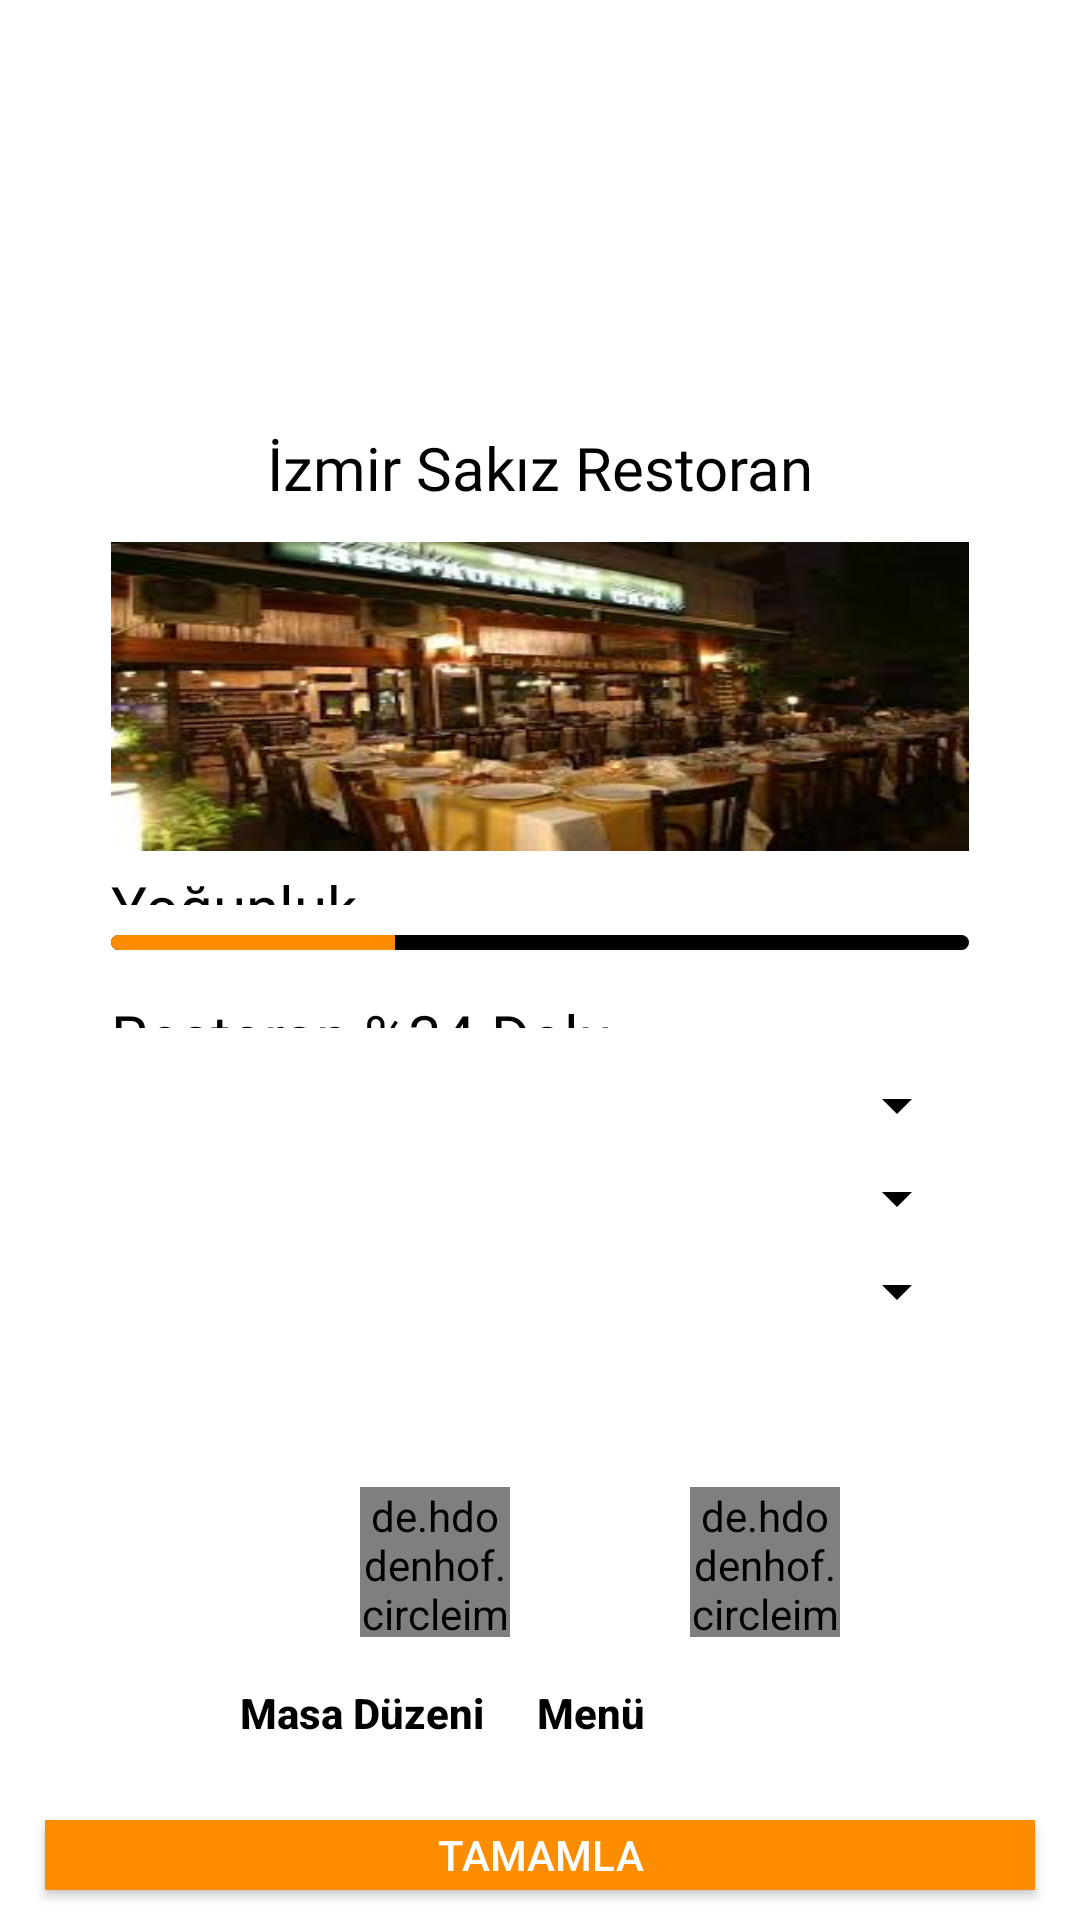

This screen was rendered from an Android layout file. Write that file and the resources it references.
<!-- AndroidManifest.xml: application theme Theme.FoodieApp -->
<!-- res/layout/activity_reservation.xml -->
<?xml version="1.0" encoding="utf-8"?>
<androidx.constraintlayout.widget.ConstraintLayout xmlns:android="http://schemas.android.com/apk/res/android"
    xmlns:app="http://schemas.android.com/apk/res-auto"
    xmlns:tools="http://schemas.android.com/tools"
    android:layout_width="match_parent"
    android:layout_height="match_parent"
    tools:context=".view.ReservationActivity">

    <LinearLayout
        android:layout_width="match_parent"
        android:layout_height="match_parent"
        android:background="@color/white"
        android:gravity="center"
        android:orientation="vertical"
        tools:context=".view.ReservationsFragment">

        <ImageView
            android:id="@+id/imageView"
            android:layout_width="88dp"
            android:layout_height="31dp"
            android:layout_marginVertical="50dp"
            android:layout_weight="1"
            app:srcCompat="@drawable/foodie" />

        <TextView
            android:id="@+id/etRestaurantName"
            android:layout_width="286dp"
            android:layout_height="wrap_content"
            android:layout_marginVertical="10dp"
            android:layout_weight="1"
            android:fontFamily="@font/abeezee"
            android:text="İzmir Sakız Restoran"
            android:textAlignment="center"
            android:textColor="@color/black"
            android:textSize="20sp" />

        <ImageView
            android:id="@+id/imgItem"
            android:layout_width="286dp"
            android:layout_height="100dp"
            android:layout_weight="2"
            android:background="@drawable/resturant_demo_image"
            android:contentDescription="resturant_demo_image"
            app:layout_constraintLeft_toLeftOf="parent"
            app:layout_constraintTop_toTopOf="parent" />

        <TextView
            android:id="@+id/etRestaurantDensityText"
            android:layout_width="286dp"
            android:layout_height="10dp"
            android:layout_marginVertical="5dp"
            android:layout_weight="2"
            android:fontFamily="@font/abeezee"
            android:text="Yoğunluk"
            android:textAlignment="viewStart"
            android:textColor="@color/black"
            android:textSize="20sp" />
        />


        <ProgressBar
            android:id="@+id/progressBarHorizontal"
            style="@android:style/Widget.ProgressBar.Horizontal"
            android:layout_width="286dp"
            android:layout_height="2dp"
            android:layout_marginHorizontal="15dp"
            android:layout_marginVertical="5dp"
            android:layout_weight="2"
            android:indeterminate="false"
            android:max="100"
            android:minWidth="200dp"
            android:minHeight="50dp"
            android:progress="33"
            android:progressBackgroundTint="@color/black"
            android:progressTint = "@color/orange"/>
        <TextView
            android:id="@+id/etRestaurantDensityValue"
            android:layout_width="286dp"
            android:layout_height="8dp"
            android:layout_marginVertical="10dp"
            android:layout_weight="2"
            android:fontFamily="@font/abeezee"
            android:text="Restoran %34 Dolu"
            android:textAlignment="viewStart"
            android:textColor="@color/black"
            android:textSize="20sp" />
            />
        <Spinner
            android:id="@+id/spinnerDesk"
            android:layout_width="286dp"
            android:layout_height="8dp"
            android:layout_marginHorizontal="15dp"
            android:layout_marginVertical="10dp"
            android:backgroundTint="@color/black"
            android:layout_weight="2"/>

        <Spinner
            android:id="@+id/spinnerPersonCount"
            android:layout_width="286dp"
            android:layout_height="8dp"
            android:layout_marginHorizontal="15dp"
            android:layout_marginVertical="10dp"
            android:backgroundTint="@color/black"
            android:tooltipText="@color/black"
            android:layout_weight="2"/>

        <Spinner
            android:id="@+id/spinnerHour"
            android:layout_width="286dp"
            android:layout_height="8dp"
            android:layout_marginHorizontal="15dp"
            android:layout_marginVertical="10dp"
            android:backgroundTint="@color/black"
            android:layout_weight="2"/>

        <LinearLayout
            android:layout_width="match_parent"
            android:layout_height="wrap_content"
            android:layout_marginTop="50dp"
            android:orientation="horizontal"
            android:padding="0dp"
            android:layout_weight="1">

            <de.hdodenhof.circleimageview.CircleImageView
                android:id="@+id/ImgBooking"
                android:layout_width="50dp"
                android:layout_height="50dp"
                android:layout_marginLeft="120dp"
                android:layout_marginRight="30dp"
                android:src="@drawable/bookingicon"
                app:civ_border_color="#ffffff"
                app:civ_border_width="3dp" />

            <de.hdodenhof.circleimageview.CircleImageView
                xmlns:app="http://schemas.android.com/apk/res-auto"
                android:id="@+id/imgChangePassword"
                android:layout_width="50dp"
                android:layout_height="50dp"
                android:layout_marginLeft="30dp"
                android:layout_marginRight="120dp"
                android:src="@drawable/changepasswordicon"
                app:civ_border_width="3dp"
                app:civ_border_color="#ffffff"/>
        </LinearLayout>

        <LinearLayout
            android:layout_width="match_parent"
            android:layout_height="wrap_content"
            android:orientation="horizontal"
            android:layout_weight="1"
            >

            <Button
                android:id="@+id/ShowDesk"
                android:layout_width="wrap_content"
                android:layout_height="wrap_content"
                android:layout_marginLeft="80dp"
                android:layout_marginRight="10dp"
                android:background="@android:color/transparent"
                android:fontFamily="sans-serif-medium"
                android:inputType="text"
                android:text="Masa Düzeni"
                android:textAlignment="textStart"
                android:textColor="@color/black"
                android:textSize="14sp"
                android:textStyle="bold" />

            <Button
                android:id="@+id/ShowMenu"
                android:layout_width="100dp"
                android:layout_height="wrap_content"
                android:layout_marginLeft="1dp"
                android:layout_marginRight="80dp"
                android:background="@android:color/transparent"
                android:fontFamily="sans-serif-medium"
                android:inputType="text"
                android:text="Menü"
                android:textAlignment="textStart"
                android:textColor="@color/black"
                android:textSize="14sp"
                android:textStyle="bold" />
        </LinearLayout>

        <androidx.appcompat.widget.AppCompatButton
            android:id="@+id/btnSignIn"
            android:layout_width="match_parent"
            android:layout_height="20dp"
            android:layout_marginHorizontal="15dp"
            android:layout_marginVertical="10dp"
            android:layout_weight="2"
            android:textColor="@color/white"
            android:background="@drawable/button_selector"
            android:onClick="complete"
            android:text="Tamamla"
            tools:ignore="OnClick" />
    </LinearLayout>

</androidx.constraintlayout.widget.ConstraintLayout>
<!-- resources referenced by this layout -->
<resources>
  <color name="black">#FF000000</color>
  <color name="orange">#FFFC8D00</color>
  <color name="white">#FFFFFFFF</color>
  <!-- drawable bookingicon: jpg bitmap (drawable, 10148 bytes) -->
  <!-- drawable button_selector (drawable) -->
  <?xml version="1.0" encoding="utf-8"?>
  <selector xmlns:android="http://schemas.android.com/apk/res/android">
      <item>
          <shape>
              <gradient
                  android:angle="90"
                  android:startColor="#FC8D00"
                  android:endColor="#FC8D00"
                  android:type="linear" />
          </shape>
      </item>
  </selector>
  <!-- drawable resturant_demo_image: jpg bitmap (drawable-v24, 10932 bytes) -->
  <style name="Theme.FoodieApp" parent="Theme.MaterialComponents.DayNight.DarkActionBar">
          
          <item name="colorPrimary">@color/purple_500</item>
          <item name="colorPrimaryVariant">@color/purple_700</item>
          <item name="colorOnPrimary">@color/white</item>
          
          <item name="colorSecondary">@color/teal_200</item>
          <item name="colorSecondaryVariant">@color/teal_700</item>
          <item name="colorOnSecondary">@color/black</item>
          
          <item name="android:statusBarColor" tools:targetApi="l">?attr/colorPrimaryVariant</item>
          
      </style>
  <color name="purple_500">#FF6200EE</color>
  <color name="purple_700">#FF3700B3</color>
  <color name="teal_200">#FF03DAC5</color>
  <color name="teal_700">#FF018786</color>
</resources>
